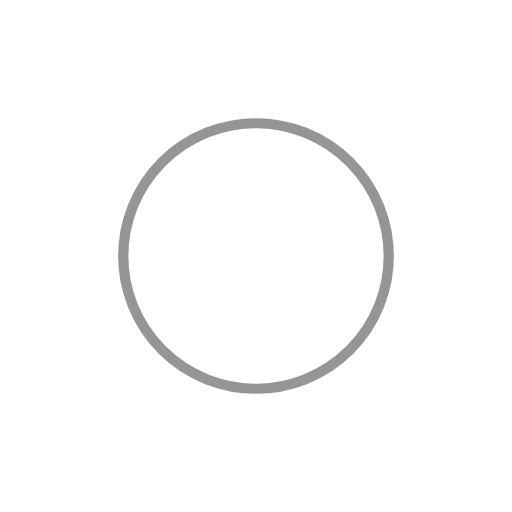
t = 0.00 s
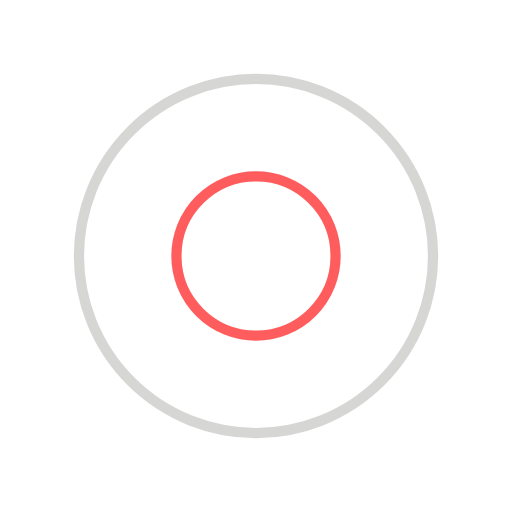
t = 0.11 s
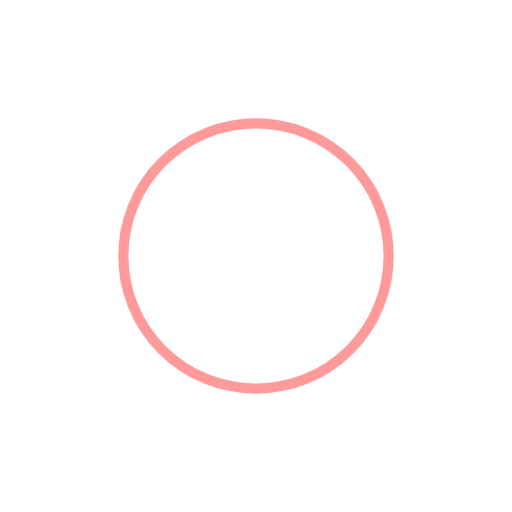
t = 0.22 s
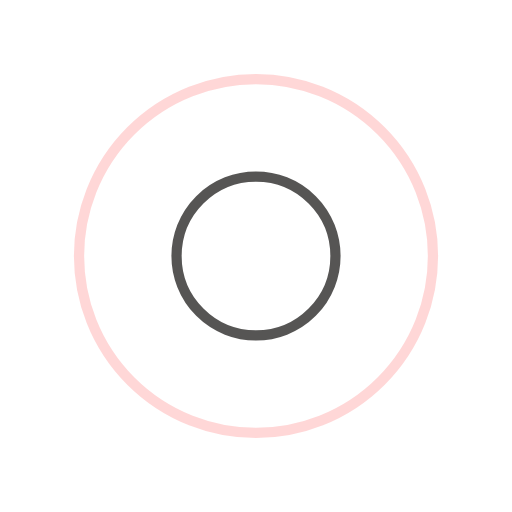
t = 0.33 s

The animated SVG that drew these frames (rendered in a browser with its animation timeline set to each time). Animation: 4 SMIL elements (animate=4); one cycle of 0.44 s, repeats indefinitely.

<?xml version="1.0" encoding="utf-8"?>
<svg xmlns="http://www.w3.org/2000/svg" xmlns:xlink="http://www.w3.org/1999/xlink" style="margin: auto; background: rgba(241, 242, 243, 0); display: block; shape-rendering: auto;" width="200px" height="200px" viewBox="0 0 100 100" preserveAspectRatio="xMidYMid">
<circle cx="50" cy="50" r="0" fill="none" stroke="#ff3535" stroke-width="2">
  <animate attributeName="r" repeatCount="indefinite" dur="0.4444444444444444s" values="0;40" keyTimes="0;1" keySplines="0 0.2 0.8 1" calcMode="spline" begin="0s"></animate>
  <animate attributeName="opacity" repeatCount="indefinite" dur="0.4444444444444444s" values="1;0" keyTimes="0;1" keySplines="0.2 0 0.8 1" calcMode="spline" begin="0s"></animate>
</circle><circle cx="50" cy="50" r="0" fill="none" stroke="#2d2c2a" stroke-width="2">
  <animate attributeName="r" repeatCount="indefinite" dur="0.4444444444444444s" values="0;40" keyTimes="0;1" keySplines="0 0.2 0.8 1" calcMode="spline" begin="-0.2222222222222222s"></animate>
  <animate attributeName="opacity" repeatCount="indefinite" dur="0.4444444444444444s" values="1;0" keyTimes="0;1" keySplines="0.2 0 0.8 1" calcMode="spline" begin="-0.2222222222222222s"></animate>
</circle>
<!-- [ldio] generated by https://loading.io/ --></svg>